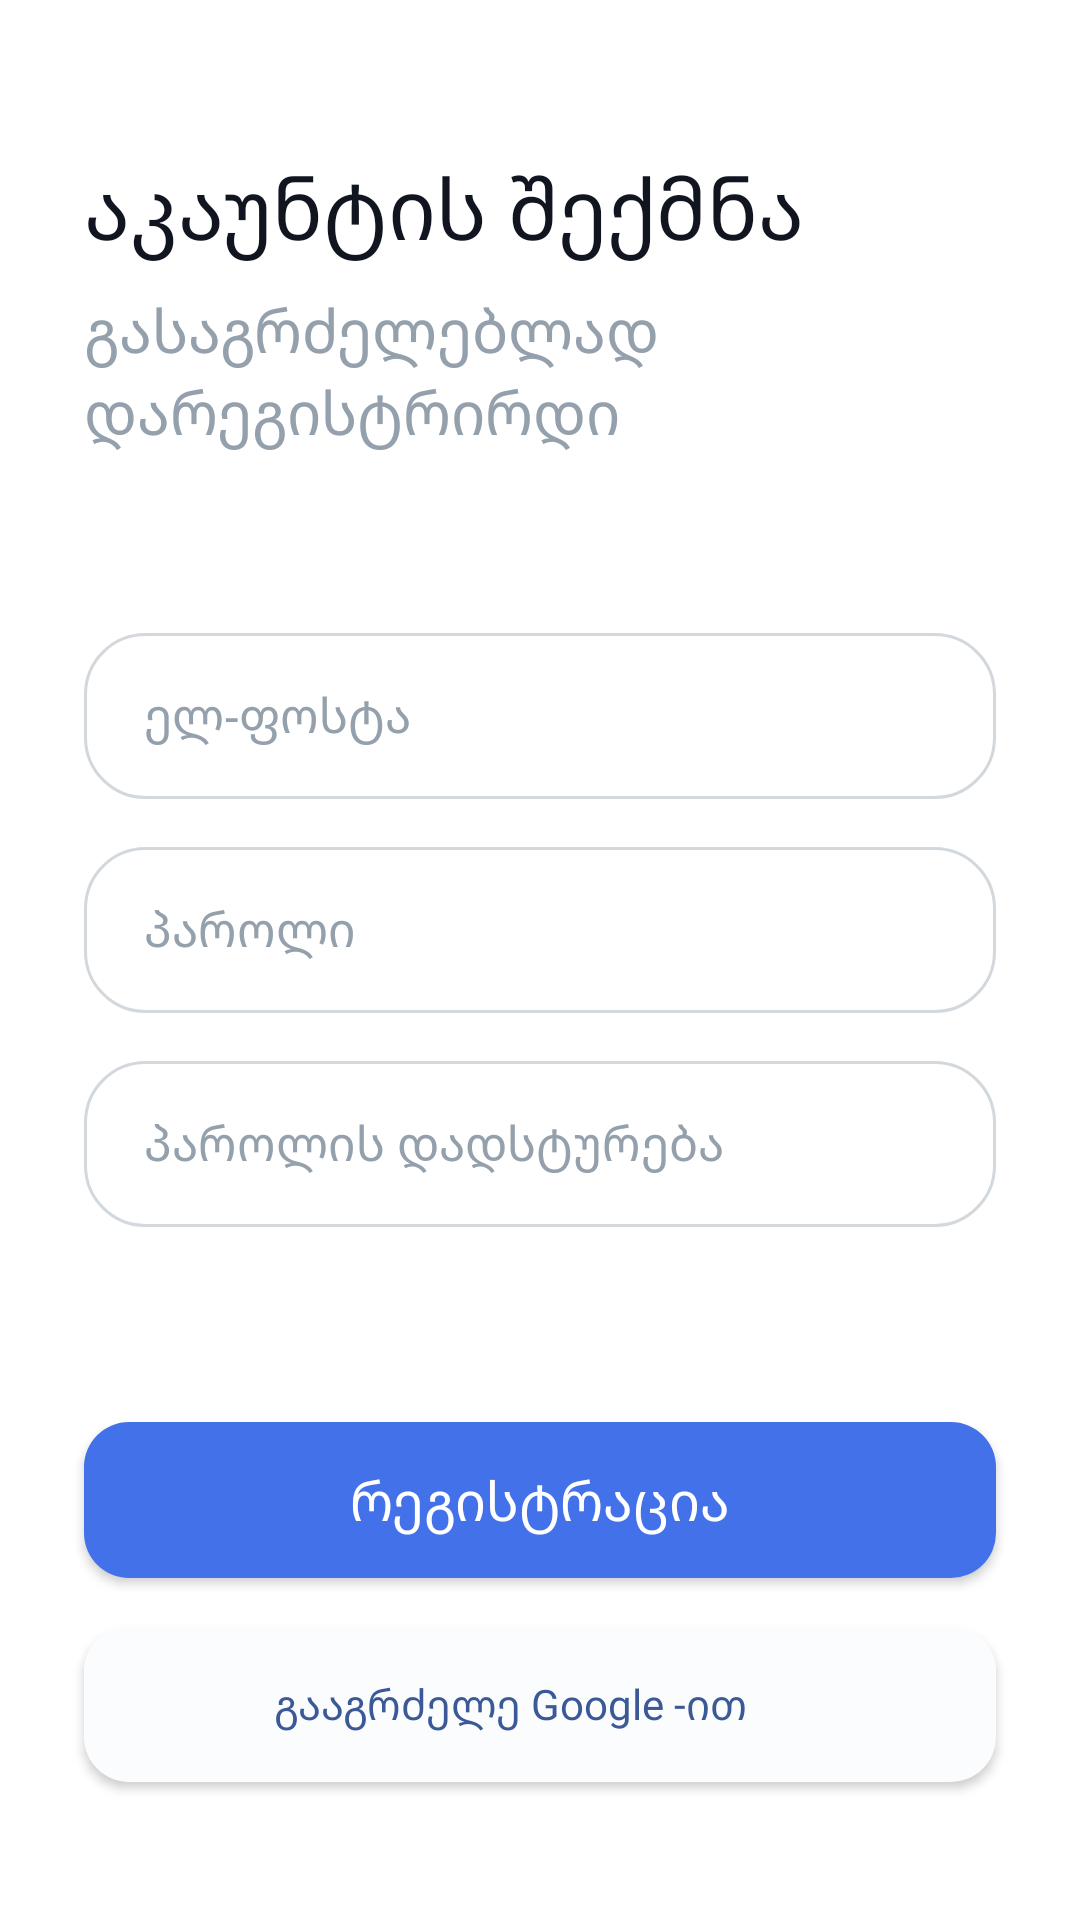

Here is an Android app screen rendered from its layout file. Give the layout XML and the strings, colors and styles it references.
<!-- AndroidManifest.xml: application theme Theme.Meter -->
<!-- res/layout/register_fragment.xml -->
<?xml version="1.0" encoding="utf-8"?>
<ScrollView xmlns:android="http://schemas.android.com/apk/res/android"
    xmlns:app="http://schemas.android.com/apk/res-auto"
    xmlns:tools="http://schemas.android.com/tools"
    android:layout_width="match_parent"
    android:layout_height="match_parent"
    android:background="@color/white"
    android:overScrollMode="never"
    tools:context=".screens.auth.sign_up.RegisterFragment">

    <androidx.constraintlayout.widget.ConstraintLayout
        android:layout_width="match_parent"
        android:layout_height="wrap_content"
        android:background="@color/white"
        tools:context=".screens.auth.sign_up.RegisterFragment">

        <TextView
            android:id="@+id/tale_welcome2"
            android:layout_width="wrap_content"
            android:layout_height="wrap_content"
            android:layout_marginBottom="60dp"
            android:fontFamily="@font/helvatice_thin"
            android:text="@string/sign_up_to_get_started"
            android:textColor="@color/gray_blue"
            android:textSize="20sp"
            app:layout_constraintBottom_toTopOf="@+id/emailRegInput"
            app:layout_constraintEnd_toEndOf="@+id/emailRegInput"
            app:layout_constraintHorizontal_bias="0.0"
            app:layout_constraintStart_toStartOf="@+id/emailRegInput" />

        <TextView
            android:id="@+id/welcome2"
            android:layout_width="wrap_content"
            android:layout_height="wrap_content"
            android:layout_marginTop="50dp"
            android:layout_marginBottom="8dp"
            android:fontFamily="@font/montera_regular"
            android:text="@string/create_account"
            android:textColor="@color/dark_blue"
            android:textSize="28sp"
            app:layout_constraintBottom_toTopOf="@+id/tale_welcome2"
            app:layout_constraintStart_toStartOf="@+id/tale_welcome2"
            app:layout_constraintTop_toTopOf="parent" />

        <TextView
            android:id="@+id/textview2"
            android:layout_width="wrap_content"
            android:layout_height="wrap_content"
            android:layout_marginEnd="8dp"
            android:layout_marginBottom="32dp"
            android:fontFamily="@font/helvatice_thin"
            android:text="@string/already_user"
            android:textColor="@color/dark_gray"
            android:textSize="15sp"
            app:layout_constraintBottom_toBottomOf="parent"
            app:layout_constraintEnd_toStartOf="@+id/toLogin"
            app:layout_constraintHorizontal_bias="0.5"
            app:layout_constraintHorizontal_chainStyle="packed"
            app:layout_constraintStart_toStartOf="parent" />

        <TextView
            android:id="@+id/toLogin"
            android:layout_width="wrap_content"
            android:layout_height="wrap_content"
            android:layout_marginBottom="32dp"
            android:fontFamily="@font/helvatice_medium"
            android:text="@string/sign_in"
            android:textColor="@color/main_color"
            android:textSize="16sp"
            app:layout_constraintBottom_toBottomOf="parent"
            app:layout_constraintEnd_toEndOf="parent"
            app:layout_constraintHorizontal_bias="0.5"
            app:layout_constraintStart_toEndOf="@+id/textview2" />

        <com.google.android.material.textfield.TextInputEditText
            android:id="@+id/emailRegInput"
            android:layout_width="match_parent"
            android:layout_height="wrap_content"
            android:layout_marginStart="28dp"
            android:layout_marginTop="85dp"
            android:layout_marginEnd="28dp"
            android:layout_marginBottom="16dp"
            android:background="@drawable/costum_input"
            android:fontFamily="@font/montera_regular"
            android:hint="@string/email"
            android:inputType="textEmailAddress"
            android:paddingStart="20dp"
            android:paddingTop="16dp"
            android:paddingEnd="36dp"
            android:paddingBottom="17dp"
            android:textColor="@color/dark_blue"
            android:textColorHint="@color/gray_blue"
            android:textSize="16sp"
            app:layout_constraintBottom_toTopOf="@+id/passRegInput"
            app:layout_constraintEnd_toEndOf="parent"
            app:layout_constraintHorizontal_bias="0.5"
            app:layout_constraintStart_toStartOf="parent"
            app:layout_constraintTop_toTopOf="parent"
            app:layout_constraintVertical_chainStyle="packed" />

        <com.google.android.material.textfield.TextInputEditText
            android:id="@+id/passRegInput"
            android:layout_width="match_parent"
            android:layout_height="wrap_content"
            android:layout_marginStart="28dp"
            android:layout_marginEnd="28dp"
            android:layout_marginBottom="16dp"
            android:background="@drawable/costum_input"
            android:fontFamily="@font/montera_regular"
            android:hint="@string/password"
            android:inputType="textPassword"
            android:paddingStart="20dp"
            android:paddingTop="16dp"
            android:paddingEnd="36dp"
            android:paddingBottom="17dp"
            android:textColor="@color/dark_blue"
            android:textColorHint="@color/gray_blue"
            android:textSize="16sp"
            app:layout_constraintBottom_toTopOf="@+id/passRegConfInput"
            app:layout_constraintEnd_toEndOf="parent"
            app:layout_constraintHorizontal_bias="0.5"
            app:layout_constraintStart_toStartOf="parent"
            app:layout_constraintTop_toBottomOf="@+id/emailRegInput" />

        <androidx.appcompat.widget.AppCompatButton
            android:id="@+id/register_wtih_google"
            android:layout_width="match_parent"
            android:layout_height="52dp"
            android:layout_marginStart="28dp"
            android:layout_marginEnd="28dp"
            android:background="@drawable/custom_button_google"
            android:drawableStart="@drawable/ic_logo_google"
            android:fontFamily="@font/helvatice_medium"
            android:gravity="center"
            android:paddingStart="60dp"
            android:paddingTop="10dp"
            android:paddingEnd="80dp"
            android:paddingBottom="10dp"
            android:text="@string/connect_with_google"
            android:textAllCaps="false"
            android:textColor="#3B5997"
            app:layout_constraintBottom_toTopOf="@+id/textview2"
            app:layout_constraintEnd_toEndOf="parent"
            app:layout_constraintHorizontal_bias="0.5"
            app:layout_constraintStart_toStartOf="parent"
            app:layout_constraintTop_toBottomOf="@+id/registrationRegButton" />

        <Button
            android:id="@+id/registrationRegButton"
            android:layout_width="match_parent"
            android:layout_height="52dp"
            android:layout_marginStart="28dp"
            android:layout_marginTop="65dp"
            android:layout_marginEnd="28dp"
            android:layout_marginBottom="16dp"
            android:background="@drawable/custom_button"
            android:fontFamily="@font/helvatice_medium"
            android:paddingTop="10dp"
            android:paddingBottom="10dp"
            android:text="@string/register"
            android:textAllCaps="false"
            android:textColor="@color/white"
            android:textSize="18sp"
            app:layout_constraintBottom_toTopOf="@+id/register_wtih_google"
            app:layout_constraintEnd_toEndOf="parent"
            app:layout_constraintHorizontal_bias="0.5"
            app:layout_constraintStart_toStartOf="parent"
            app:layout_constraintTop_toBottomOf="@+id/passRegConfInput" />

        <com.google.android.material.textfield.TextInputEditText
            android:id="@+id/passRegConfInput"
            android:layout_width="match_parent"
            android:layout_height="wrap_content"
            android:layout_marginStart="28dp"
            android:layout_marginEnd="28dp"
            android:background="@drawable/costum_input"
            android:fontFamily="@font/montera_regular"
            android:hint="@string/confirm_password"
            android:inputType="textPassword"
            android:paddingStart="20dp"
            android:paddingTop="16dp"
            android:paddingEnd="36dp"
            android:paddingBottom="17dp"
            android:textColor="@color/dark_blue"
            android:textColorHint="@color/gray_blue"
            android:textSize="16sp"
            app:layout_constraintBottom_toTopOf="@+id/registrationRegButton"
            app:layout_constraintEnd_toEndOf="parent"
            app:layout_constraintHorizontal_bias="0.5"
            app:layout_constraintStart_toStartOf="parent"
            app:layout_constraintTop_toBottomOf="@+id/passRegInput" />


    </androidx.constraintlayout.widget.ConstraintLayout>

</ScrollView>
<!-- resources referenced by this layout -->
<resources>
  <color name="dark_blue">#101520</color>
  <color name="dark_gray">#2E2E2E</color>
  <color name="gray_blue">#FF94A0AC</color>
  <color name="main_color">#4371E9</color>
  <color name="white">#FFFFFFFF</color>
  <!-- drawable costum_input (drawable-v24) -->
  <?xml version="1.0" encoding="utf-8"?>
  <selector xmlns:android="http://schemas.android.com/apk/res/android">
  
      <item android:state_enabled="true" android:state_focused="true">
          <shape android:shape="rectangle">
              <solid android:color="@color/white" />
              <corners android:radius="20dp" />
              <stroke android:width="1dp" android:color="@color/main_color" />
          </shape>
      </item>
  
      <item android:state_enabled="true">
          <shape android:shape="rectangle">
              <solid android:color="@color/white" />
              <corners android:radius="20dp" />
              <stroke android:width="1dp" android:color="#C1C5CCD3" />
          </shape>
      </item>
  
  </selector>
  <!-- drawable custom_button (drawable-v24) -->
  <?xml version="1.0" encoding="utf-8"?>
  <shape xmlns:android="http://schemas.android.com/apk/res/android"
      android:shape="rectangle">
      <solid android:color="@color/main_color"/>
      <corners android:radius="15dp"/>
  </shape>
  <!-- drawable custom_button_google (drawable-v24) -->
  <?xml version="1.0" encoding="utf-8"?>
  <shape xmlns:android="http://schemas.android.com/apk/res/android"
      android:shape="rectangle">
      <solid android:color="#FBFCFD" />
      <corners android:radius="15dp" />
  </shape>
  <string name="already_user">ხარ ჩვენი მომხმარებელი ?</string>
  <string name="confirm_password">პაროლის დადსტურება</string>
  <string name="connect_with_google">გააგრძელე Google -ით</string>
  <string name="create_account">აკაუნტის შექმნა</string>
  <string name="email">ელ-ფოსტა</string>
  <string name="password">პაროლი</string>
  <string name="register">რეგისტრაცია</string>
  <string name="sign_in">დალოგინდი</string>
  <string name="sign_up_to_get_started">გასაგრძელებლად დარეგისტრირდი</string>
  <style name="Theme.Meter" parent="Theme.Design.NoActionBar">
          
          <item name="colorPrimary">@color/button_color</item>
          <item name="colorPrimaryVariant">@color/button_color</item>
          <item name="colorOnPrimary">@color/white</item>
          
          <item name="colorSecondary">@color/teal_200</item>
          <item name="colorSecondaryVariant">@color/teal_700</item>
          <item name="colorOnSecondary">@color/black</item>
          
          <item name="android:statusBarColor" tools:targetApi="l">?attr/colorPrimaryVariant</item>
          
      </style>
  <color name="button_color">#CAD7F9</color>
  <color name="teal_200">#FF03DAC5</color>
  <color name="teal_700">#FF018786</color>
  <color name="black">#FF000000</color>
</resources>
